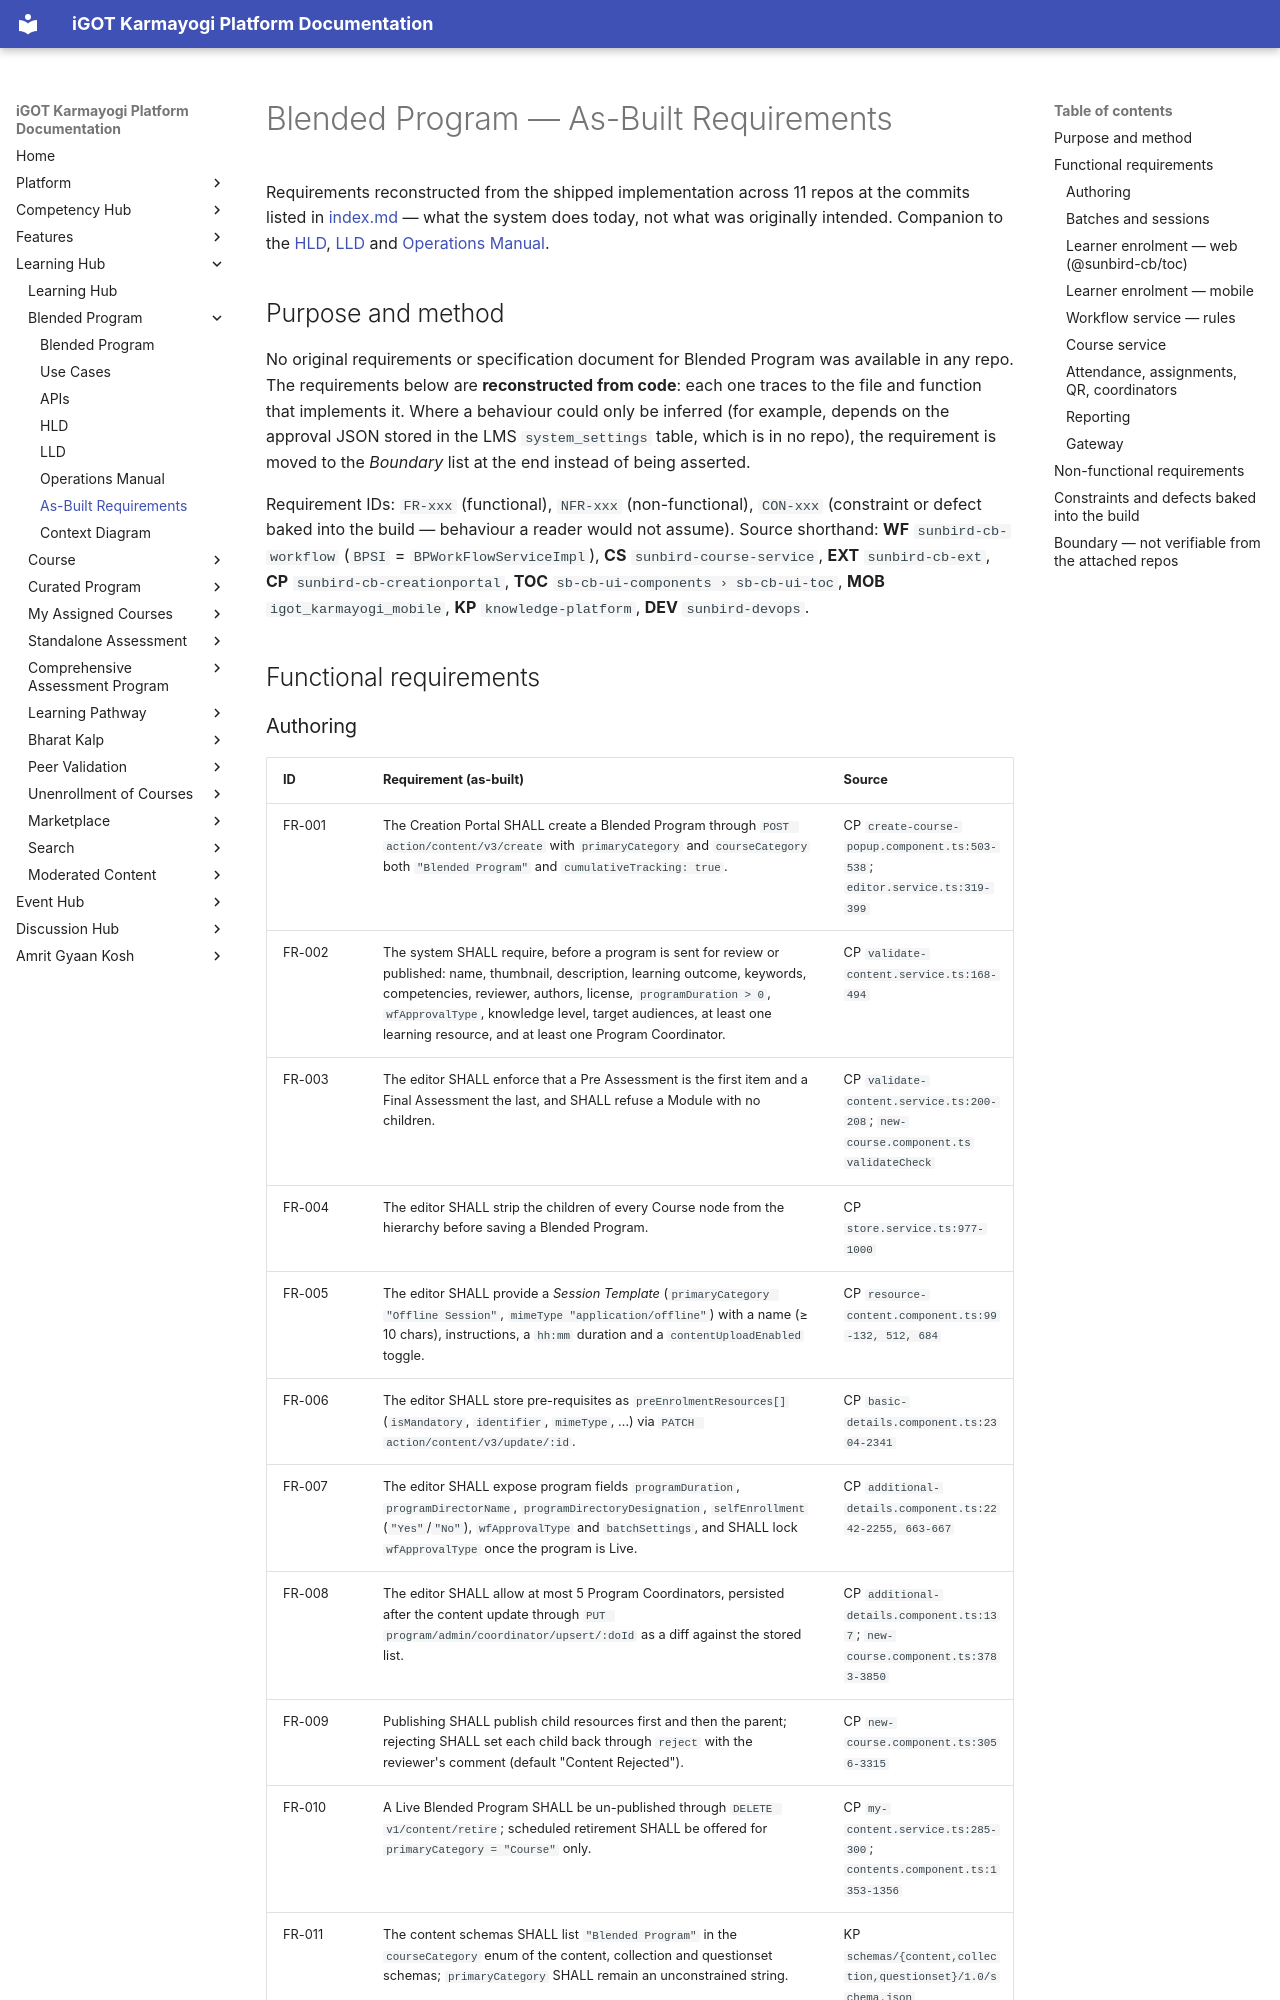

repository: KB-iGOT/igot-docs · page: learning-hub/blended-program/as-built-requirements/index.html · generator: mkdocs

# Blended Program — As-Built Requirements

Requirements reconstructed from the shipped implementation across 11 repos
at the commits listed in [index.md](index.md) — what the system does today,
not what was originally intended. Companion to the [HLD](hld.md),
[LLD](lld.md) and [Operations Manual](operations-manual.md).

## Purpose and method

No original requirements or specification document for Blended Program was
available in any repo. The requirements below are **reconstructed from
code**: each one traces to the file and function that implements it. Where
a behaviour could only be inferred (for example, depends on the approval
JSON stored in the LMS `system_settings` table, which is in no repo), the
requirement is moved to the *Boundary* list at the end instead of being
asserted.

Requirement IDs: `FR-xxx` (functional), `NFR-xxx` (non-functional),
`CON-xxx` (constraint or defect baked into the build — behaviour a reader
would not assume). Source shorthand: **WF** `sunbird-cb-workflow`
(`BPSI` = `BPWorkFlowServiceImpl`), **CS** `sunbird-course-service`,
**EXT** `sunbird-cb-ext`, **CP** `sunbird-cb-creationportal`, **TOC**
`sb-cb-ui-components › sb-cb-ui-toc`, **MOB** `igot_karmayogi_mobile`,
**KP** `knowledge-platform`, **DEV** `sunbird-devops`.

## Functional requirements

### Authoring

| ID | Requirement (as-built) | Source |
|---|---|---|
| FR-001 | The Creation Portal SHALL create a Blended Program through `POST action/content/v3/create` with `primaryCategory` and `courseCategory` both `"Blended Program"` and `cumulativeTracking: true`. | CP `create-course-popup.component.ts:503-538`; `editor.service.ts:319-399` |
| FR-002 | The system SHALL require, before a program is sent for review or published: name, thumbnail, description, learning outcome, keywords, competencies, reviewer, authors, license, `programDuration > 0`, `wfApprovalType`, knowledge level, target audiences, at least one learning resource, and at least one Program Coordinator. | CP `validate-content.service.ts:168-494` |
| FR-003 | The editor SHALL enforce that a Pre Assessment is the first item and a Final Assessment the last, and SHALL refuse a Module with no children. | CP `validate-content.service.ts:200-208`; `new-course.component.ts` `validateCheck` |
| FR-004 | The editor SHALL strip the children of every Course node from the hierarchy before saving a Blended Program. | CP `store.service.ts:977-1000` |
| FR-005 | The editor SHALL provide a *Session Template* (`primaryCategory "Offline Session"`, `mimeType "application/offline"`) with a name (≥ 10 chars), instructions, a `hh:mm` duration and a `contentUploadEnabled` toggle. | CP `resource-content.component.ts:99-132, 512, 684` |
| FR-006 | The editor SHALL store pre-requisites as `preEnrolmentResources[]` (`isMandatory`, `identifier`, `mimeType`, …) via `PATCH action/content/v3/update/:id`. | CP `basic-details.component.ts:2304-2341` |
| FR-007 | The editor SHALL expose program fields `programDuration`, `programDirectorName`, `programDirectoryDesignation`, `selfEnrollment` (`"Yes"`/`"No"`), `wfApprovalType` and `batchSettings`, and SHALL lock `wfApprovalType` once the program is Live. | CP `additional-details.component.ts:2242-2255, 663-667` |
| FR-008 | The editor SHALL allow at most 5 Program Coordinators, persisted after the content update through `PUT program/admin/coordinator/upsert/:doId` as a diff against the stored list. | CP `additional-details.component.ts:137`; `new-course.component.ts:3783-3850` |
| FR-009 | Publishing SHALL publish child resources first and then the parent; rejecting SHALL set each child back through `reject` with the reviewer's comment (default "Content Rejected"). | CP `new-course.component.ts:3056-3315` |
| FR-010 | A Live Blended Program SHALL be un-published through `DELETE v1/content/retire`; scheduled retirement SHALL be offered for `primaryCategory = "Course"` only. | CP `my-content.service.ts:285-300`; `contents.component.ts:1353-1356` |
| FR-011 | The content schemas SHALL list `"Blended Program"` in the `courseCategory` enum of the content, collection and questionset schemas; `primaryCategory` SHALL remain an unconstrained string. | KP `schemas/{content,collection,questionset}/1.0/schema.json` |
